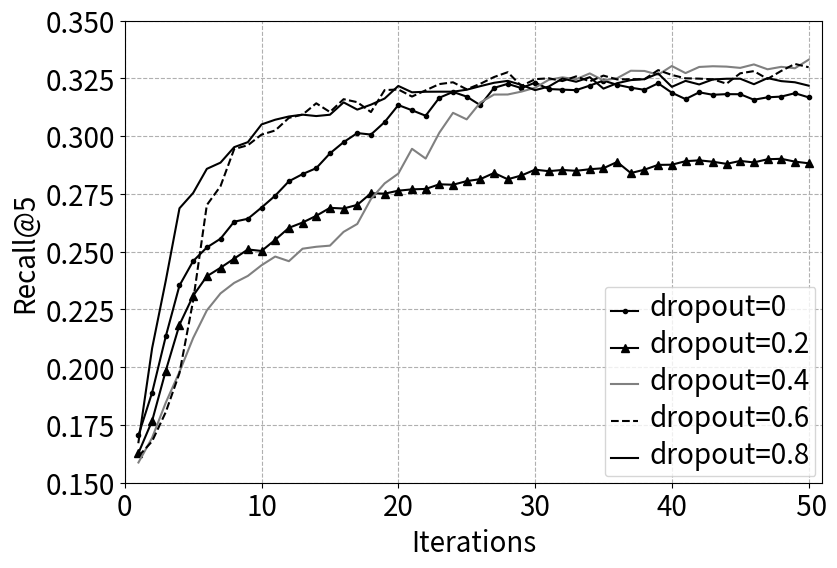

Write the Python code that produced this figure.
import matplotlib.pyplot as plt
import numpy as np
import seaborn as sns
from scipy.interpolate import make_interp_spline


if __name__ == '__main__':

    # plt.rcParams['font.sans-serif'] = ['SimHei']  # 如果要显示中文字体,则在此处设为：SimHei
    # plt.rcParams['axes.unicode_minus'] = False  # 显示负号

    x = np.array([i for i in range(1, 51)])
    x1 = np.array([i for i in range(0, 51, 10)])
    mimic3_dropout0 = np.array([0.17052811307799678, 0.18904418560321323, 0.21339935901792634, 0.23538664891453295, 0.24595538541574305, 0.2518441127073463, 0.25563050231744294, 0.2630038233378649, 0.26425386839719717, 0.26912671772702496, 0.2742727535694422, 0.28049339320023203, 0.2835996089377363, 0.28617718537689085, 0.29255679766280795, 0.2974343304841834, 0.30135829463232183, 0.3007224969297197, 0.3061174782412035, 0.3134860251343312, 0.31124403980404536, 0.3088612060321905, 0.31665790263764737, 0.3191807823492337, 0.31714749670013925, 0.3134202523986017, 0.32092921533469526, 0.32266693963121373, 0.3208332186174422, 0.3231875345548781, 0.3204356930599083, 0.3201615820555593, 0.31994521073781873, 0.32191193917339667, 0.32409844638312413, 0.32224741300717646, 0.3210092413459559, 0.32008769625324646, 0.32291835738218505, 0.3188310152782823, 0.3160742644795578, 0.3190056199470587, 0.3179399612598851, 0.318216472830473, 0.3181775370853954, 0.3157934048330513, 0.31684602013320345, 0.3171535165258649, 0.31862142586189623, 0.316828767472627])
    mimic3_dropout02 = np.array([0.16286444921429435, 0.17678658523323823, 0.19853659449138933, 0.21838500954950468, 0.2309506288840971, 0.2393742131762955, 0.2430586140438339, 0.24702499018099183, 0.25098047046318084, 0.25032796935511636, 0.25515080766436676, 0.26034452141101905, 0.262640759003881, 0.2655480356617684, 0.26898791208246364, 0.26871059340488423, 0.2702790659214467, 0.2753038032344031, 0.2751361244856187, 0.2764219028925867, 0.2770017457387326, 0.27717827772274667, 0.27918531611949166, 0.2789982078865981, 0.2805691228357173, 0.28143517992086925, 0.28409556518980994, 0.28137294190333256, 0.2830032624229885, 0.2855199571048424, 0.28487602930167644, 0.28539965299796866, 0.2850243450369821, 0.28571746470311365, 0.2861442636635405, 0.28884905036249103, 0.28405428053340986, 0.28552488718934727, 0.2875895708797377, 0.2876673015743921, 0.28919666269237015, 0.28955575427476465, 0.2889511529058746, 0.2880402707032148, 0.2893016588594988, 0.288660473426032, 0.2900293453838321, 0.29022577629031954, 0.28900074575987444, 0.2882830123130359])
    mimic3_dropout04 = np.array([0.15874765015389572, 0.1694758039185706, 0.18470721883451408, 0.19798084547949307, 0.2126516281418948, 0.2245984890839543, 0.23196360169107946, 0.23650819616149107, 0.2395277046287324, 0.24414450393435977, 0.24791473795756447, 0.24590409747155895, 0.2513079682556513, 0.25214386597935945, 0.2526306594930059, 0.2585996301150287, 0.2620258479214493, 0.27281432336842704, 0.27957871100658177, 0.2838110606207377, 0.29454980673482417, 0.29033229998592375, 0.30153162102526726, 0.31012939699798303, 0.3072967610352185, 0.31460526347693446, 0.3180323389526119, 0.31806038708172596, 0.3193112349484766, 0.320990693830055, 0.3244067259331102, 0.3254911227094991, 0.3246766602395313, 0.32719354733651496, 0.32416093703969745, 0.3251295017374454, 0.32834616160507485, 0.3282496798912727, 0.32663062695942346, 0.3303935111434207, 0.32732317303130815, 0.3299861031453391, 0.3302908236689544, 0.33013083672596705, 0.32958416710433935, 0.3310824554026456, 0.32897127844403123, 0.33003457242271844, 0.32942131448977974, 0.3330990857814062])
    mimic3_dropout06 = np.array([0.1614410646702923, 0.16794963544502844, 0.18061939850709874, 0.19745384514972064, 0.22882825357319053, 0.27021548149043356, 0.27837396904290895, 0.29445191590313446, 0.29610264814627674, 0.3007001514332444, 0.30248283029241674, 0.3079492693126161, 0.3093485559950592, 0.31425006250280363, 0.3104738342310103, 0.31603193341086616, 0.3147363983440729, 0.310462994976369, 0.31996135247131824, 0.3202425443581869, 0.3171732632163275, 0.3198666472218204, 0.3225678033989652, 0.32334405175002023, 0.3203147002713662, 0.32269836341943425, 0.325625032478163, 0.32771018504717453, 0.32174188648784957, 0.32468844903221916, 0.3250804680159843, 0.32386863509579766, 0.32589944044505226, 0.3237469615997279, 0.32623576408238275, 0.3245927645718977, 0.3246812637576468, 0.32469855357773325, 0.32861200862942846, 0.3265213103948374, 0.32507030570215195, 0.3249237401468867, 0.3246449379665311, 0.32273771494975156, 0.3272330584604231, 0.32818269973169106, 0.32480333078522466, 0.3282774770882967, 0.3312899892585692, 0.32986681306481125])
    mimic3_dropout08 = np.array([0.16754119245811339, 0.2082568871556993, 0.2375371410175694, 0.26880700230989785, 0.2754390706560753, 0.28587454982142807, 0.28856978583976195, 0.2952678944005076, 0.2974322591913876, 0.30510362006647274, 0.3071451332133908, 0.30854600737599336, 0.3093353815388255, 0.30873009477012653, 0.3093023148098987, 0.3146502801708119, 0.31151966230257, 0.31366354384852124, 0.3163164264138859, 0.3217698804368694, 0.3190193825619273, 0.31925009303335466, 0.3192829818756304, 0.31927459261584434, 0.32013473653987407, 0.32167829718480034, 0.32312928024147003, 0.3239591296789984, 0.3222201374811941, 0.31995298352625023, 0.3214975582670582, 0.32496299530584993, 0.3235788061511141, 0.3255505504231894, 0.3206069287117745, 0.3229574189693878, 0.3242876142898493, 0.32469325196197085, 0.3271791925543631, 0.32138203979983176, 0.32395663599885766, 0.3224118508056314, 0.32458066837947785, 0.32487970714880526, 0.3248933702898985, 0.32251513591889064, 0.32516199416968117, 0.3238547785562152, 0.3233509610066068, 0.32189228367160855])

    # x_smooth = np.linspace(x.min(), x.max(), 300)
    # y3_1 = make_interp_spline(x, mimic3_dropout0)(x_smooth)
    # y3_2 = make_interp_spline(x, mimic3_dropout02)(x_smooth)
    # y3_3 = make_interp_spline(x, mimic3_dropout04)(x_smooth)
    # y3_4 = make_interp_spline(x, mimic3_dropout06)(x_smooth)
    # y3_5 = make_interp_spline(x, mimic3_dropout08)(x_smooth)

    # label在图示(legend)中显示。若为数学公式,则最好在字符串前后添加"$"符号
    # color：b:blue、g:green、r:red、c:cyan、m:magenta、y:yellow、k:black、w:white、、、
    # 线型：-  --   -.  :    ,
    # marker：.  ,   o   v    <    *    +    1

    plt.figure(figsize=(9, 6), dpi=300)
    plt.grid(linestyle="--")  # 设置背景网格线为虚线
    # ax = plt.gca()
    # ax.spines['top'].set_visible(False)  # 去掉上边框
    # ax.spines['right'].set_visible(False)  # 去掉右边框
    # plt.plot(x_smooth, y3_1, marker='.', color="darkorange", label="dropout=0", linewidth=1.0)
    # plt.plot(x_smooth, y3_2, marker='_', color="forestgreen", label="dropout=0.2", linewidth=1.0)
    # plt.plot(x_smooth, y3_3, marker='4', color="tab:blue", label="dropout=0.4", linewidth=1.0)
    # plt.plot(x_smooth, y3_4, marker='v', color="firebrick", label="dropout=0.6", linewidth=1.0)
    # plt.plot(x_smooth, y3_5, marker='*', color="tab:grey", label="dropout=0.8", linewidth=1.0)

    plt.plot(x, mimic3_dropout0, linestyle='-', marker='.', color='k', label="dropout=0")
    plt.plot(x, mimic3_dropout02, linestyle='-', marker='^', color='k', label="dropout=0.2")
    plt.plot(x, mimic3_dropout04, linestyle='-', color='grey', label="dropout=0.4")
    plt.plot(x, mimic3_dropout06, linestyle='--',  color='k', label="dropout=0.6")
    plt.plot(x, mimic3_dropout08, linestyle='-', color='k', label="dropout=0.8")

    group_labels = ['0', '10', '20', '30', '40', ' 50']  # x轴刻度的标识
    plt.xticks(x1, group_labels, fontsize=20)  # 默认字体大小为10
    plt.yticks(fontsize=20)
    plt.xlabel("Iterations", fontsize=20)
    plt.ylabel("Recall@5", fontsize=20)
    plt.xlim(0, 51)  # 设置x轴的范围
    plt.ylim(0.15, 0.35)

    # plt.legend()          #显示各曲线的图例
    plt.legend(loc=0, numpoints=1)
    leg = plt.gca().get_legend()
    ltext = leg.get_texts()
    plt.setp(ltext, fontsize=20)  # 设置图例字体的大小和粗细

    plt.savefig('./mimic3_new_dropout.eps', dpi=300, bbox_inches='tight')  # 建议保存为svg格式,再用在线转换工具转为矢量图emf后插入word中
    plt.show()